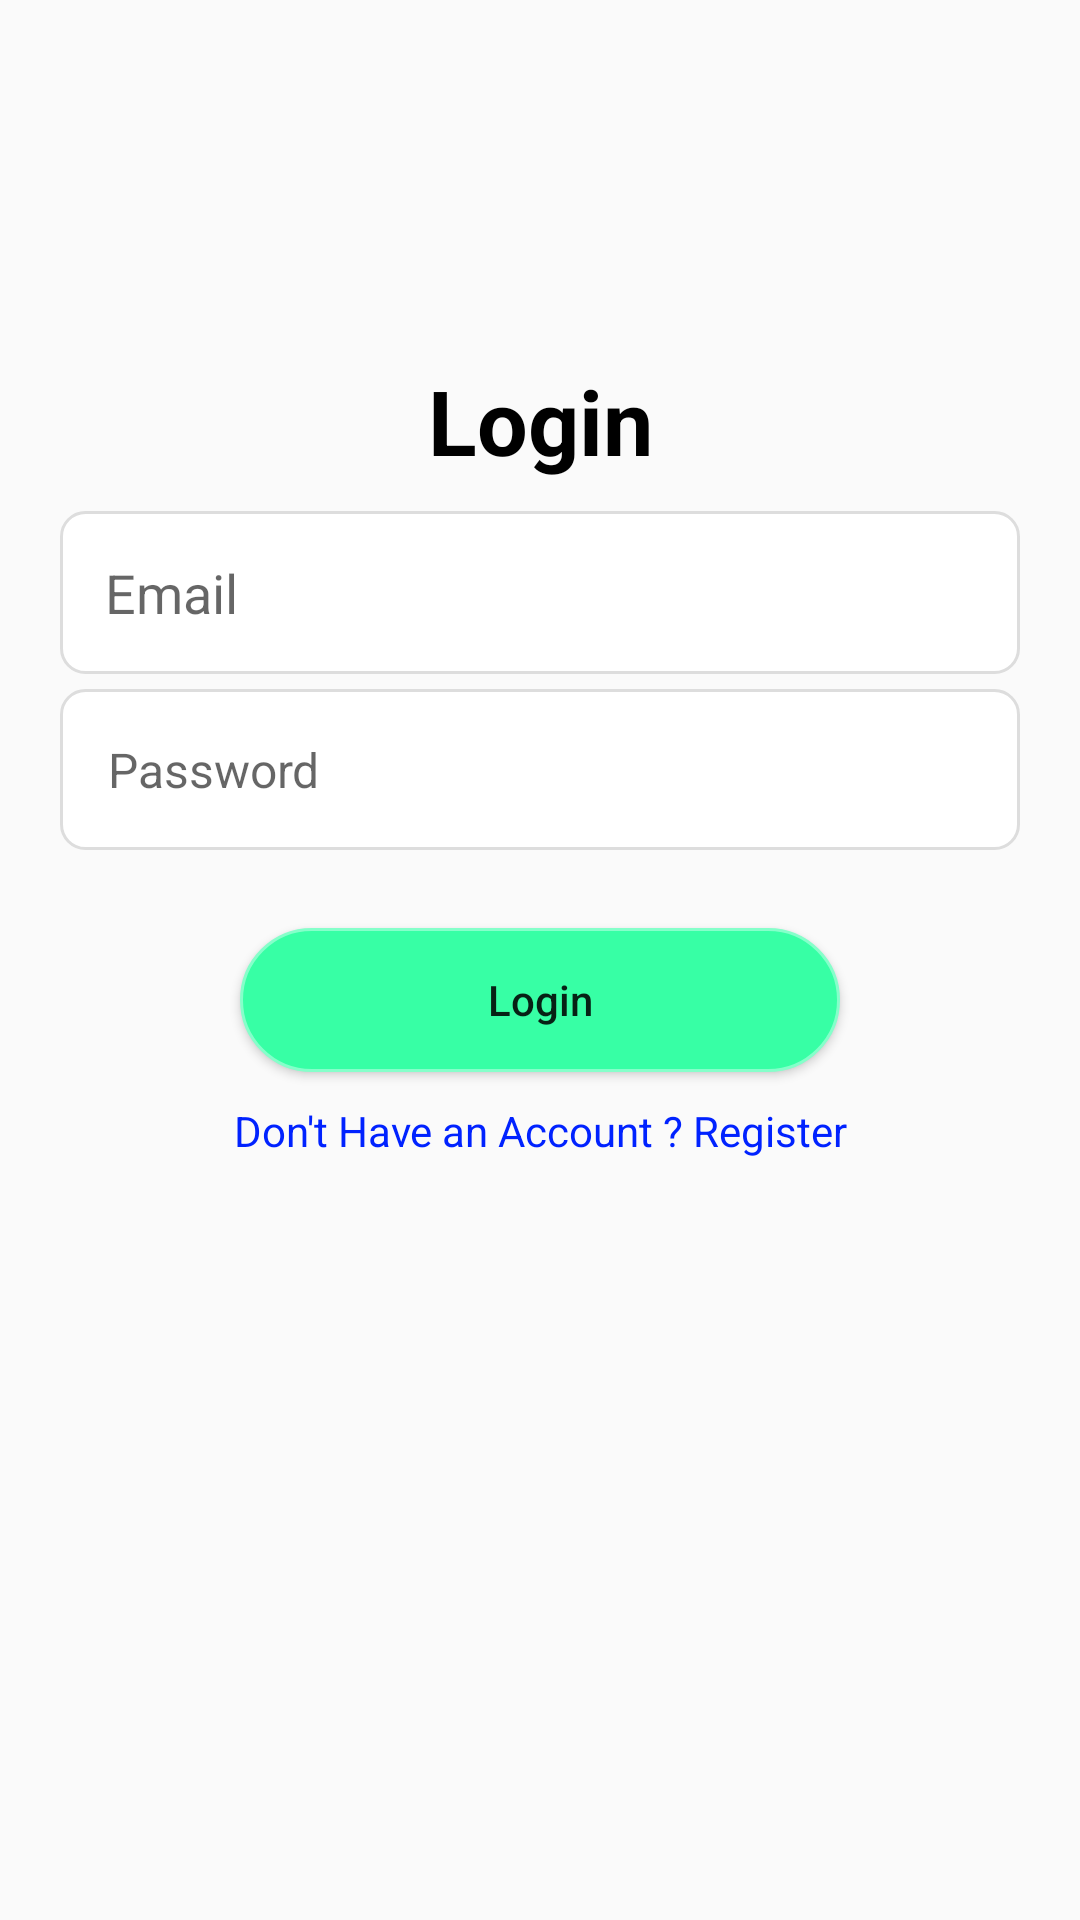

Reconstruct the res/layout file that produces this screen, plus the resources it refers to.
<!-- AndroidManifest.xml: application theme Theme.MYW -->
<!-- res/layout/activity_login.xml -->
<?xml version="1.0" encoding="utf-8"?>
<LinearLayout xmlns:android="http://schemas.android.com/apk/res/android"
    xmlns:app="http://schemas.android.com/apk/res-auto"
    xmlns:tools="http://schemas.android.com/tools"
    android:layout_width="match_parent"
    android:layout_height="match_parent"
    android:orientation="vertical"
    android:padding="20dp"
    tools:context=".Login">

    <TextView
        android:layout_marginTop="100dp"
        android:layout_width="match_parent"
        android:layout_height="wrap_content"
        android:text="Login"
        android:gravity="center"
        android:textSize="30sp"
        android:textStyle="bold"
        android:textColor="@color/black"
        />



    <EditText
        android:layout_marginTop="10dp"
        android:id="@+id/log_email"
        android:layout_width="match_parent"
        android:layout_height="wrap_content"
        android:hint="Email"
        android:inputType="textEmailAddress"
        android:background="@drawable/rounded_border"
        android:padding="15dp"
        android:layout_marginBottom="5dp"

        />

    <LinearLayout
        android:layout_width="match_parent"
        android:layout_height="wrap_content"
        android:orientation="horizontal"
        android:gravity="center_vertical"
        android:background="@drawable/rounded_border"
        android:padding="4dp"
        android:layout_marginBottom="16dp">

        <EditText
            android:id="@+id/etPassword"
            android:layout_width="0dp"
            android:layout_height="wrap_content"
            android:layout_weight="1"
            android:hint="Password"
            android:inputType="textPassword"
            android:padding="12dp"
            android:background="@android:color/transparent"
            android:textColor="#000000"
            android:textSize="16sp" />

        <ImageView
            android:id="@+id/ivTogglePassword"
            android:layout_width="24dp"
            android:layout_height="24dp"
            android:layout_marginEnd="8dp"
            android:src="@drawable/eye_closed"
            android:contentDescription="Toggle Password Visibility"
            android:clickable="true"
            android:focusable="true" />
    </LinearLayout>


    <Button
        android:layout_marginTop="10dp"
        android:id="@+id/log_login"
        android:layout_gravity="center"
        android:layout_width="200dp"
        android:layout_height="wrap_content"
        android:text="Login"
        android:textAllCaps="false"
        android:background="@drawable/basic_button"


        />


    <TextView
        android:id="@+id/log_register"
        android:layout_marginTop="10dp"
        android:gravity="center"
        android:textColor="@color/blue"
        android:layout_width="match_parent"
        android:layout_height="wrap_content"
        android:text="Don't Have an Account ? Register"
        />


</LinearLayout>
<!-- resources referenced by this layout -->
<resources>
  <color name="black">#FF000000</color>
  <color name="blue">#0022FF</color>
  <!-- drawable basic_button (drawable) -->
  <?xml version="1.0" encoding="utf-8"?>
  <selector xmlns:android="http://schemas.android.com/apk/res/android">
      <item
  
          >
          <shape>
              <stroke
                  android:width="1dp"
                  android:color="#85FFCA"
  
                  ></stroke>
              <corners
                  android:radius="40dp"
                  ></corners>
              <solid
                  android:color="#37FFA5"
                  ></solid>
          </shape>
  
      </item>
  </selector>
  <!-- drawable rounded_border (drawable) -->
  <shape xmlns:android="http://schemas.android.com/apk/res/android"
      android:shape="rectangle">
  
      
      <solid android:color="@android:color/white" />
  
      
      <stroke
          android:width="1dp"
          android:color="#DDDDDD" />
  
      
      <corners android:radius="8dp" />
  
      
      <padding
          android:left="8dp"
          android:top="8dp"
          android:right="8dp"
          android:bottom="8dp" />
  </shape>
  <style name="Theme.MYW" parent="Base.Theme.MYW" />
  <style name="Base.Theme.MYW" parent="Theme.AppCompat.DayNight.NoActionBar">
          
          
      </style>
</resources>
